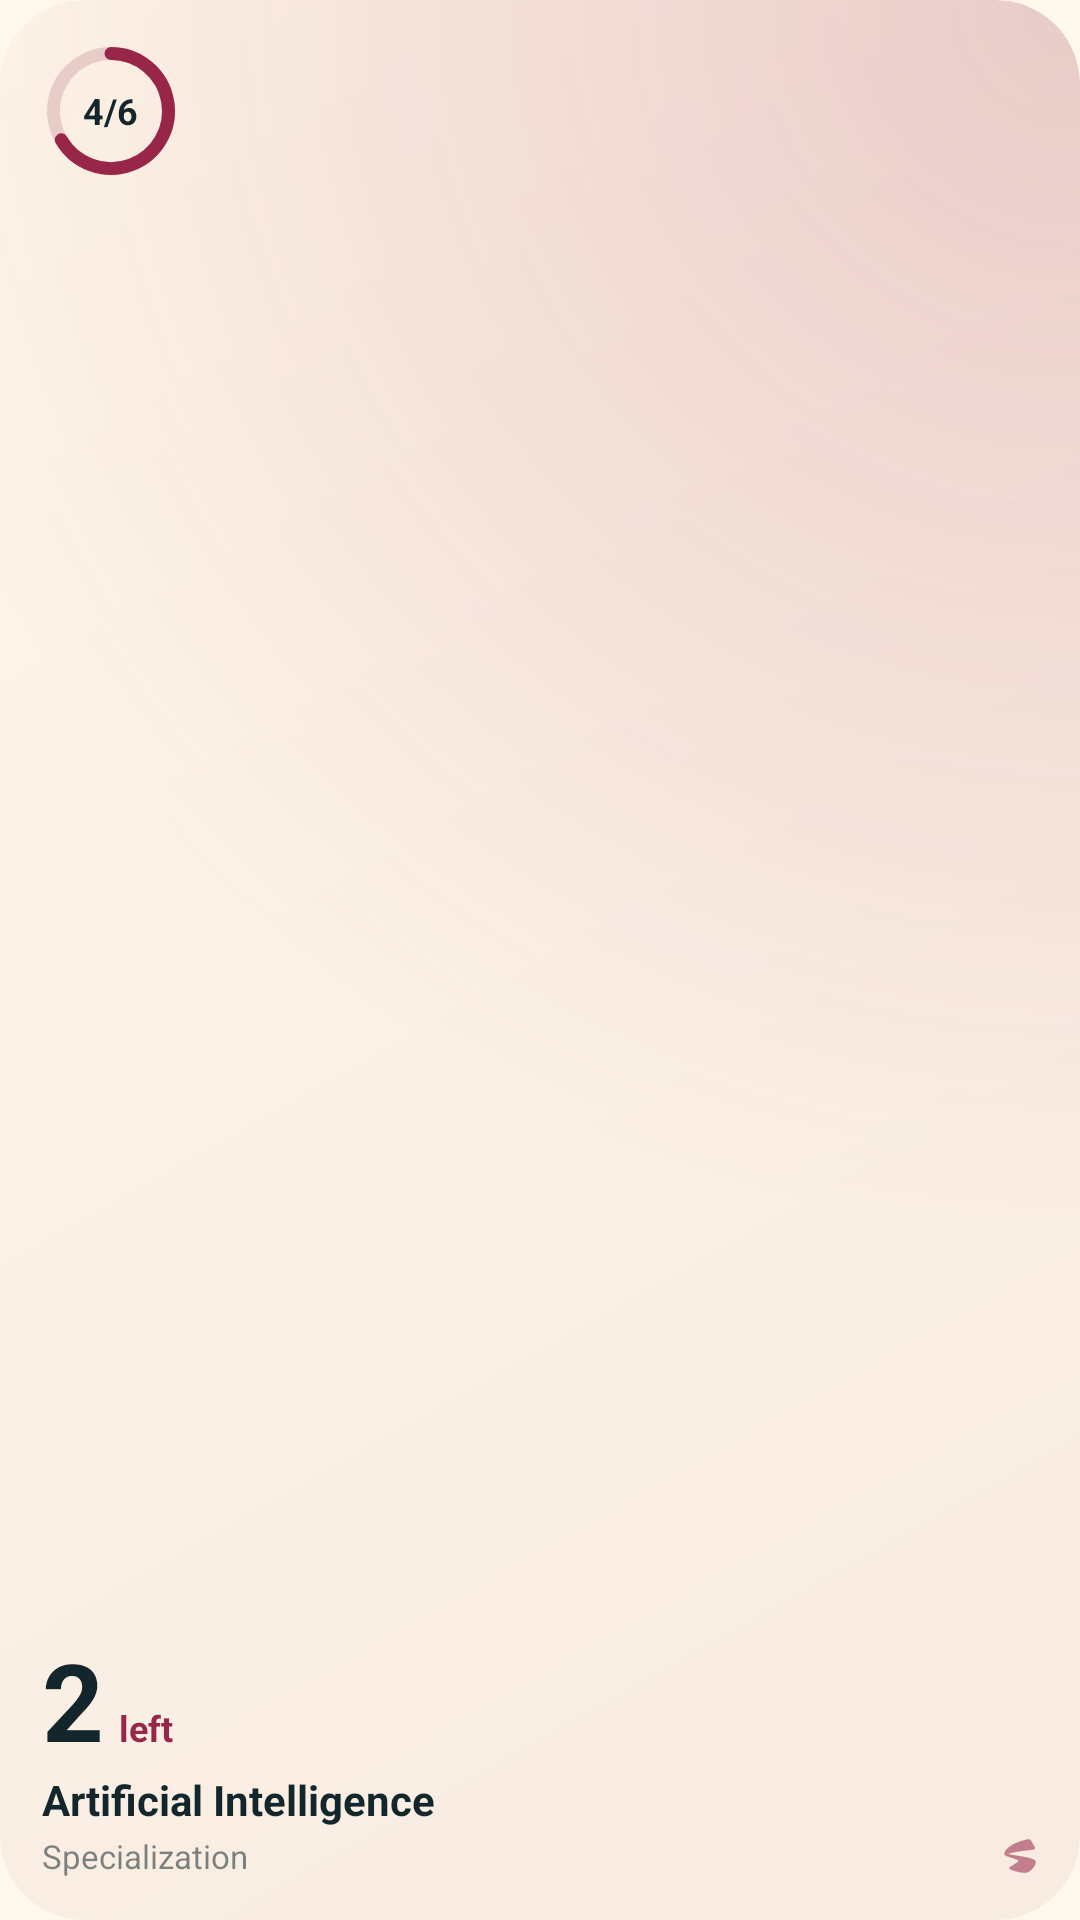

This screen was rendered from an Android layout file. Write that file and the resources it references.
<!-- AndroidManifest.xml: application theme AppTheme -->
<!-- res/layout/widget_credential_small.xml -->
<?xml version="1.0" encoding="utf-8"?>
<FrameLayout xmlns:android="http://schemas.android.com/apk/res/android"
    xmlns:tools="http://schemas.android.com/tools"
    android:id="@android:id/background"
    android:layout_width="match_parent"
    android:layout_height="match_parent"
    android:background="@drawable/widget_ground"
    android:clipToOutline="true"
    android:padding="@dimen/sm_widget_padding"
    tools:targetApi="s">

    <LinearLayout
        android:id="@+id/content"
        android:layout_width="match_parent"
        android:layout_height="match_parent"
        android:orientation="vertical">

        <FrameLayout
            android:layout_width="46dp"
            android:layout_height="46dp">
            <ImageView
                android:id="@+id/ring"
                android:layout_width="match_parent"
                android:layout_height="match_parent"
                android:importantForAccessibility="no"
                android:src="@drawable/widget_ring_preview" />
            <TextView
                android:id="@+id/ring_label"
                android:layout_width="wrap_content"
                android:layout_height="wrap_content"
                android:layout_gravity="center"
                android:fontFamily="sans-serif"
                android:maxLines="1"
                android:text="4/6"
                android:textColor="@color/sm_ink"
                android:textSize="12sp"
                android:textStyle="bold" />
        </FrameLayout>

        <FrameLayout
            android:layout_width="match_parent"
            android:layout_height="0dp"
            android:layout_weight="1"
            android:minHeight="4dp" />

        <LinearLayout
            android:layout_width="match_parent"
            android:layout_height="wrap_content"
            android:orientation="horizontal">
            <TextView
                android:id="@+id/big"
                android:layout_width="wrap_content"
                android:layout_height="wrap_content"
                android:fontFamily="sans-serif"
                android:includeFontPadding="false"
                android:maxLines="1"
                android:text="2"
                android:textColor="@color/sm_ink"
                android:textSize="36sp"
                android:textStyle="bold" />
            <TextView
                android:id="@+id/unit"
                android:layout_width="wrap_content"
                android:layout_height="wrap_content"
                android:layout_marginStart="5dp"
                android:ellipsize="end"
                android:fontFamily="sans-serif"
                android:maxLines="1"
                android:text="left"
                android:textColor="@color/sm_accent"
                android:textSize="12sp"
                android:textStyle="bold" />
        </LinearLayout>

        <TextView
            android:id="@+id/name"
            android:layout_width="match_parent"
            android:layout_height="wrap_content"
            android:layout_marginTop="1dp"
            android:ellipsize="end"
            android:fontFamily="sans-serif"
            android:maxLines="2"
            android:text="Artificial Intelligence"
            android:textColor="@color/sm_ink"
            android:textSize="14sp"
            android:textStyle="bold" />

        <LinearLayout
            android:layout_width="match_parent"
            android:layout_height="wrap_content"
            android:layout_marginTop="2dp"
            android:gravity="center_vertical"
            android:orientation="horizontal">
            <TextView
                android:id="@+id/kind"
                android:layout_width="0dp"
                android:layout_height="wrap_content"
                android:layout_weight="1"
                android:ellipsize="end"
                android:fontFamily="sans-serif"
                android:maxLines="1"
                android:text="Specialization"
                android:textColor="@color/sm_ink_faint"
                android:textSize="11sp" />
            <ImageView
                android:layout_width="12dp"
                android:layout_height="12dp"
                android:alpha="0.55"
                android:importantForAccessibility="no"
                android:src="@drawable/widget_mark" />
        </LinearLayout>
    </LinearLayout>

    <include layout="@layout/widget_empty" />
</FrameLayout>
<!-- res/layout/widget_empty.xml (included above) -->
<?xml version="1.0" encoding="utf-8"?>
<LinearLayout xmlns:android="http://schemas.android.com/apk/res/android"
    android:id="@+id/empty"
    android:layout_width="match_parent"
    android:layout_height="match_parent"
    android:orientation="vertical"
    android:visibility="gone">

    <FrameLayout
        android:layout_width="34dp"
        android:layout_height="34dp"
        android:background="@drawable/widget_badge">
        <ImageView
            android:layout_width="18dp"
            android:layout_height="18dp"
            android:layout_gravity="center"
            android:importantForAccessibility="no"
            android:src="@drawable/widget_mark" />
    </FrameLayout>

    <FrameLayout
        android:layout_width="match_parent"
        android:layout_height="0dp"
        android:layout_weight="1"
        android:minHeight="4dp" />

    <TextView
        android:id="@+id/empty_text"
        android:layout_width="match_parent"
        android:layout_height="wrap_content"
        android:ellipsize="end"
        android:fontFamily="sans-serif"
        android:maxLines="3"
        android:text="@string/sm_widget_empty"
        android:textColor="@color/sm_ink"
        android:textSize="14sp"
        android:textStyle="bold" />
</LinearLayout>
<!-- resources referenced by this layout -->
<resources>
  <color name="sm_accent">#982649</color>
  <color name="sm_ink">#12262B</color>
  <color name="sm_ink_faint">#8C12262B</color>
  <dimen name="sm_widget_padding">14dp</dimen>
  <!-- drawable widget_badge (drawable) -->
  <?xml version="1.0" encoding="utf-8"?>
  <shape xmlns:android="http://schemas.android.com/apk/res/android" android:shape="oval">
      <solid android:color="@color/sm_capsule" />
  </shape>
  <!-- drawable widget_ground (drawable) -->
  <?xml version="1.0" encoding="utf-8"?>
  <layer-list xmlns:android="http://schemas.android.com/apk/res/android">
      <item>
          <shape android:shape="rectangle">
              <corners android:radius="@dimen/sm_widget_radius" />
              <gradient android:type="linear" android:angle="315"
                  android:startColor="@color/sm_ground_start" android:endColor="@color/sm_ground_end" />
          </shape>
      </item>
      <item>
          <shape android:shape="rectangle">
              <corners android:radius="@dimen/sm_widget_radius" />
              <gradient android:type="radial" android:centerX="1.0" android:centerY="0.0"
                  android:gradientRadius="115%"
                  android:startColor="@color/sm_glow" android:endColor="@color/sm_glow_clear" />
          </shape>
      </item>
  </layer-list>
  <!-- drawable widget_ring_preview (drawable) -->
  <?xml version="1.0" encoding="utf-8"?>
  <vector xmlns:android="http://schemas.android.com/apk/res/android"
      android:width="48dp" android:height="48dp"
      android:viewportWidth="48" android:viewportHeight="48">
      <path android:strokeColor="@color/sm_ring_track" android:strokeWidth="4.5"
          android:pathData="M24,4 A20,20 0 1,1 23.99,4" />
      <path android:strokeColor="@color/sm_accent" android:strokeWidth="4.5" android:strokeLineCap="round"
          android:pathData="M24,4 A20,20 0 1,1 6.68,34" />
  </vector>
  <string name="sm_widget_empty">Open StudyMax to see what you\'re close to</string>
  <style name="AppTheme" parent="Theme.AppCompat.DayNight.DarkActionBar">
          <item name="colorPrimary">@color/colorPrimary</item>
          <item name="colorPrimaryDark">@color/colorPrimaryDark</item>
          <item name="colorAccent">@color/colorAccent</item>
          <item name="android:windowBackground">@color/studymax_old_lace</item>
          <item name="android:forceDarkAllowed" tools:targetApi="q">false</item>
      </style>
  <color name="sm_capsule">#24982649</color>
  <dimen name="sm_widget_radius">16dp</dimen>
  <color name="sm_ground_start">#FFF8EB</color>
  <color name="sm_ground_end">#F8EBE1</color>
  <color name="sm_glow">#33982649</color>
  <color name="sm_glow_clear">#00982649</color>
  <color name="sm_ring_track">#59C38D94</color>
  <color name="colorPrimary">#982649</color>
  <color name="colorPrimaryDark">#FFF8EB</color>
  <color name="colorAccent">#982649</color>
  <color name="studymax_old_lace">#FFF8EB</color>
</resources>
